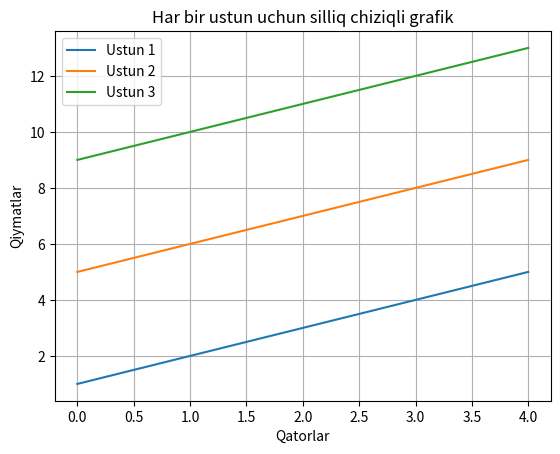

Generate this figure with matplotlib:
import matplotlib.pyplot as plt
import numpy as np
from scipy.interpolate import make_interp_spline

# Misol uchun matritsa (n=5, m=3)
U = [
    [1, 5, 9],
    [2, 6, 10],
    [3, 7, 11],
    [4, 8, 12],
    [5, 9, 13],
]

U = np.array(U)  # NumPy arrayga aylantiramiz
n, m = U.shape

x = np.arange(n)  # x o‘qi uchun (0, 1, 2, ..., n-1)
x_new = np.linspace(x.min(), x.max(), 300)  # Ko'proq nuqtalar bilan silliq chiziq

# Har bir ustun (ya'ni har bir chiziq) uchun silliq chiziq chizamiz
for col in range(m):
    y = U[:, col]
    spline = make_interp_spline(x, y, k=3)  # Spline interpolatsiya (k=3 -> cubic)
    y_smooth = spline(x_new)
    plt.plot(x_new, y_smooth, label=f'Ustun {col+1}')

plt.xlabel('Qatorlar')
plt.ylabel('Qiymatlar')
plt.title('Har bir ustun uchun silliq chiziqli grafik')
plt.legend()
plt.grid(True)
plt.show()
